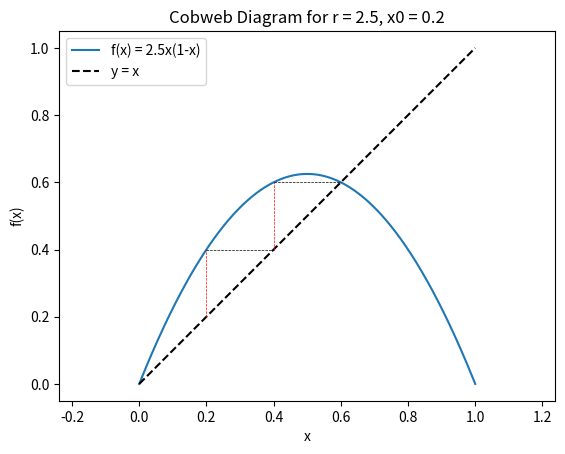

Reproduce this figure in Python.
#!/usr/bin/env python3
# -*- coding: utf-8 -*-
"""
Created on Wed Nov 13 23:22:27 2024

@author: alzaffer
"""

import numpy as np
import matplotlib.pyplot as plt

# Function for the logistic map
def logistic_map(x, r):
    return r * x * (1 - x)

# Generate x values for plotting the function
x = np.linspace(0, 1, 1000)

# Define the growth rate
r = 2.50

# Plot the function and the line y = x
plt.plot(x, logistic_map(x, r), label=f"f(x) = {r}x(1-x)")
plt.plot(x, x, 'k--', label="y = x")

# Initial condition
x0 = 0.2

# Plot the cobweb diagram
xn = x0
for _ in range(100):
    yn = logistic_map(xn, r)
    plt.plot([xn, xn], [xn, yn],'k--', color = 'red', linewidth = '0.5') 
    plt.plot([xn, yn], [yn, yn], 'k--', color = 'black',linewidth = '0.5')
    xn = yn



# Set labels and title
plt.xlabel('x')
plt.ylabel('f(x)')
plt.title(f"Cobweb Diagram for r = {r}, x0 = {x0}")
plt.legend()
plt.axis('equal')  # Ensure aspect ratio is equal
plt.show()
